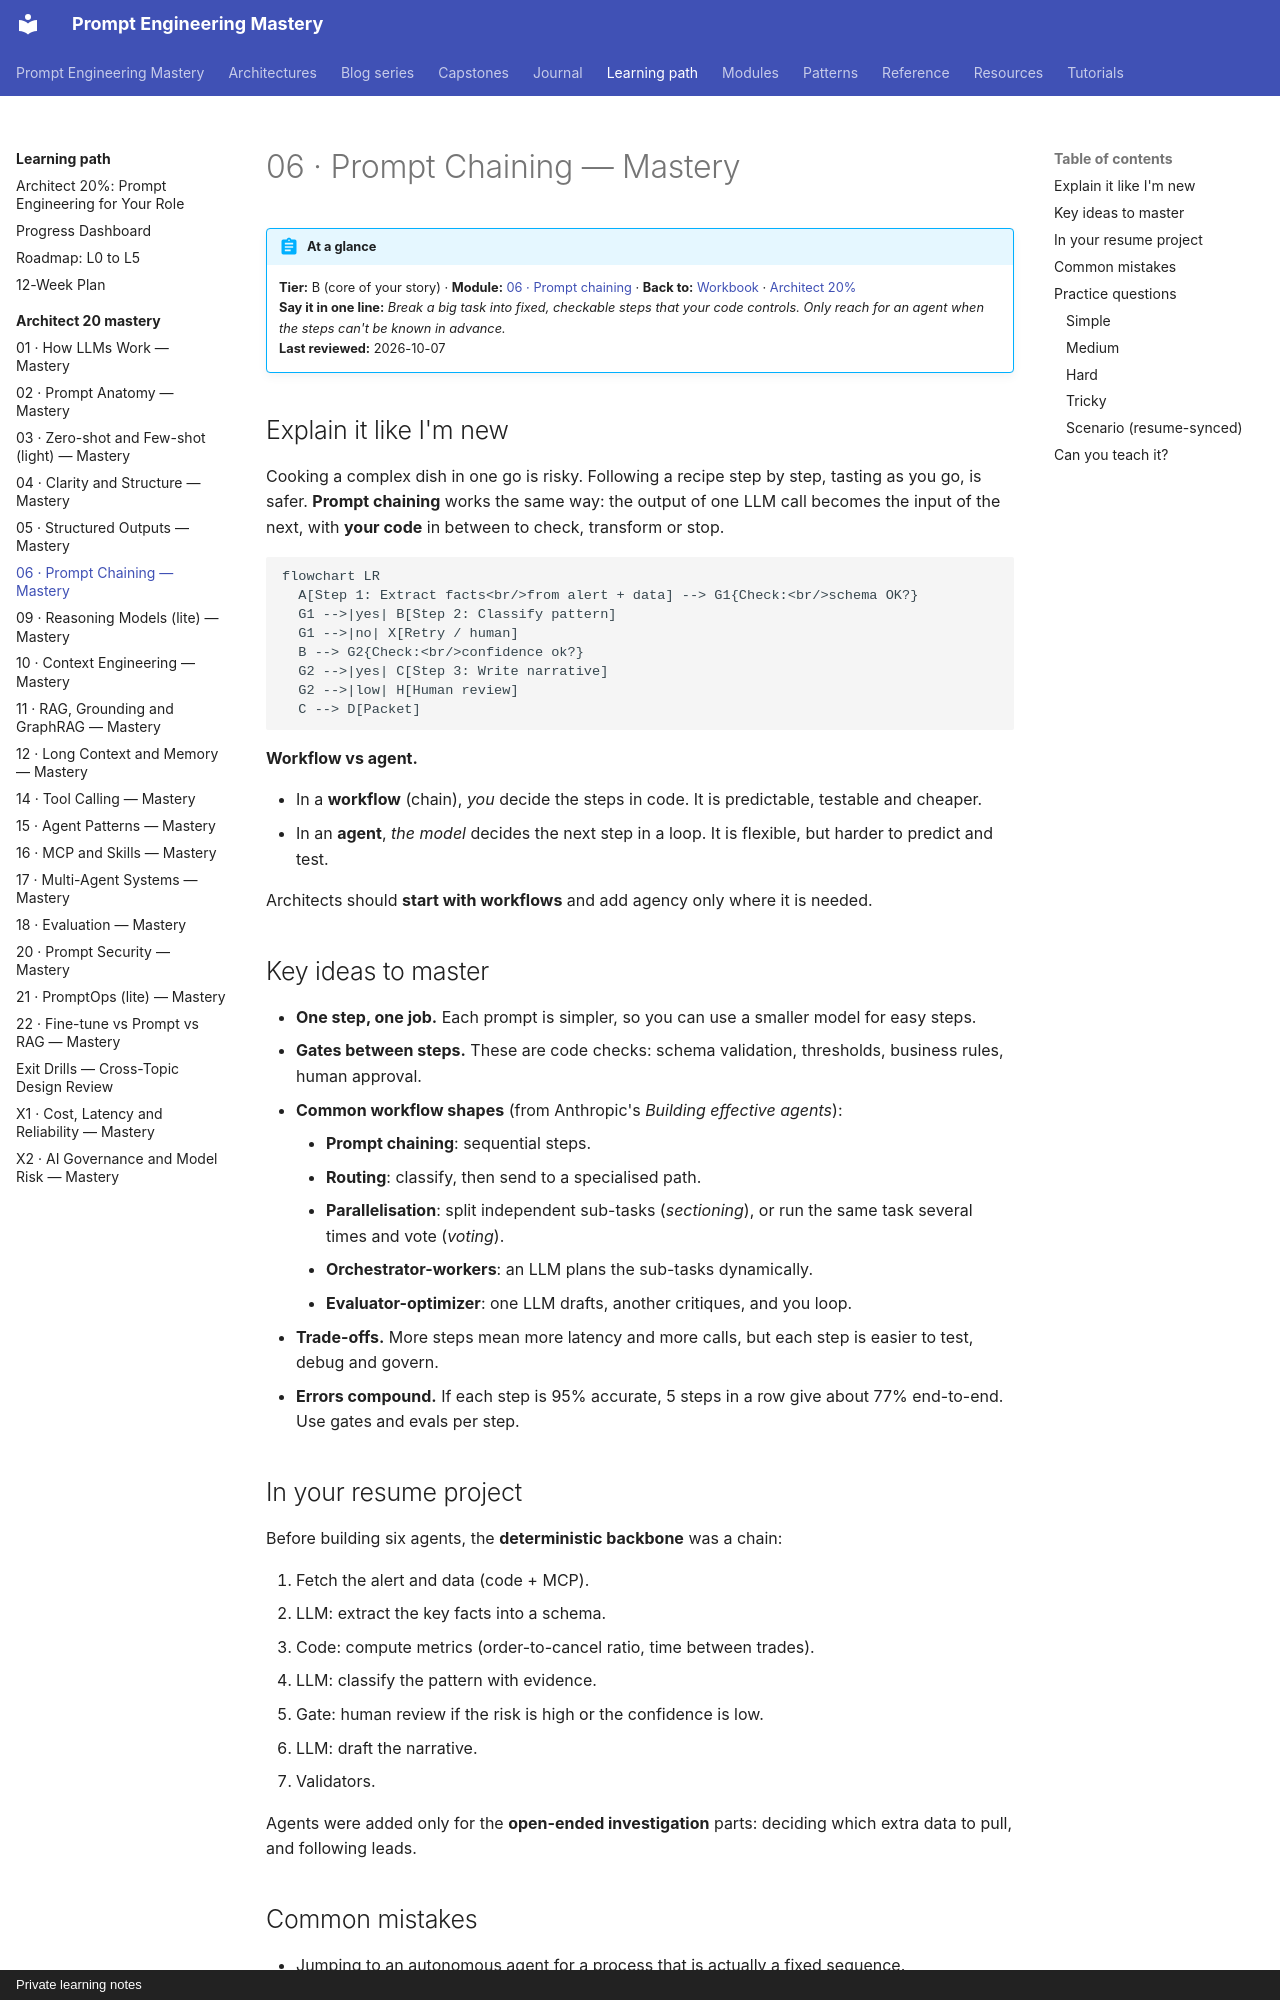

repository: atutorial5891-design/promptEngineering · page: learning-path/architect-20-mastery/06-prompt-chaining/index.html · generator: mkdocs · copyright: Private learning notes

# 06 · Prompt Chaining — Mastery

!!! abstract "At a glance"
    **Tier:** B (core of your story) · **Module:** [06 · Prompt chaining](../../modules/06-prompt-chaining/index.md) · **Back to:** [Workbook](index.md) · [Architect 20%](../architect-20.md)  
    **Say it in one line:** *Break a big task into fixed, checkable steps that your code controls. Only reach for an agent when the steps can't be known in advance.*  
    **Last reviewed:** 2026-10-07

## Explain it like I'm new

Cooking a complex dish in one go is risky. Following a recipe step by step, tasting as you go, is safer. **Prompt chaining** works the same way: the output of one LLM call becomes the input of the next, with **your code** in between to check, transform or stop.

```mermaid
flowchart LR
  A[Step 1: Extract facts<br/>from alert + data] --> G1{Check:<br/>schema OK?}
  G1 -->|yes| B[Step 2: Classify pattern]
  G1 -->|no| X[Retry / human]
  B --> G2{Check:<br/>confidence ok?}
  G2 -->|yes| C[Step 3: Write narrative]
  G2 -->|low| H[Human review]
  C --> D[Packet]
```

**Workflow vs agent.**

- In a **workflow** (chain), *you* decide the steps in code. It is predictable, testable and cheaper.
- In an **agent**, *the model* decides the next step in a loop. It is flexible, but harder to predict and test.

Architects should **start with workflows** and add agency only where it is needed.

## Key ideas to master

- **One step, one job.** Each prompt is simpler, so you can use a smaller model for easy steps.
- **Gates between steps.** These are code checks: schema validation, thresholds, business rules, human approval.
- **Common workflow shapes** (from Anthropic's *Building effective agents*):
    - **Prompt chaining**: sequential steps.
    - **Routing**: classify, then send to a specialised path.
    - **Parallelisation**: split independent sub-tasks (*sectioning*), or run the same task several times and vote (*voting*).
    - **Orchestrator-workers**: an LLM plans the sub-tasks dynamically.
    - **Evaluator-optimizer**: one LLM drafts, another critiques, and you loop.
- **Trade-offs.** More steps mean more latency and more calls, but each step is easier to test, debug and govern.
- **Errors compound.** If each step is 95% accurate, 5 steps in a row give about 77% end-to-end. Use gates and evals per step.

## In your resume project

Before building six agents, the **deterministic backbone** was a chain:

1. Fetch the alert and data (code + MCP).
2. LLM: extract the key facts into a schema.
3. Code: compute metrics (order-to-cancel ratio, time between trades).
4. LLM: classify the pattern with evidence.
5. Gate: human review if the risk is high or the confidence is low.
6. LLM: draft the narrative.
7. Validators.

Agents were added only for the **open-ended investigation** parts: deciding which extra data to pull, and following leads.
